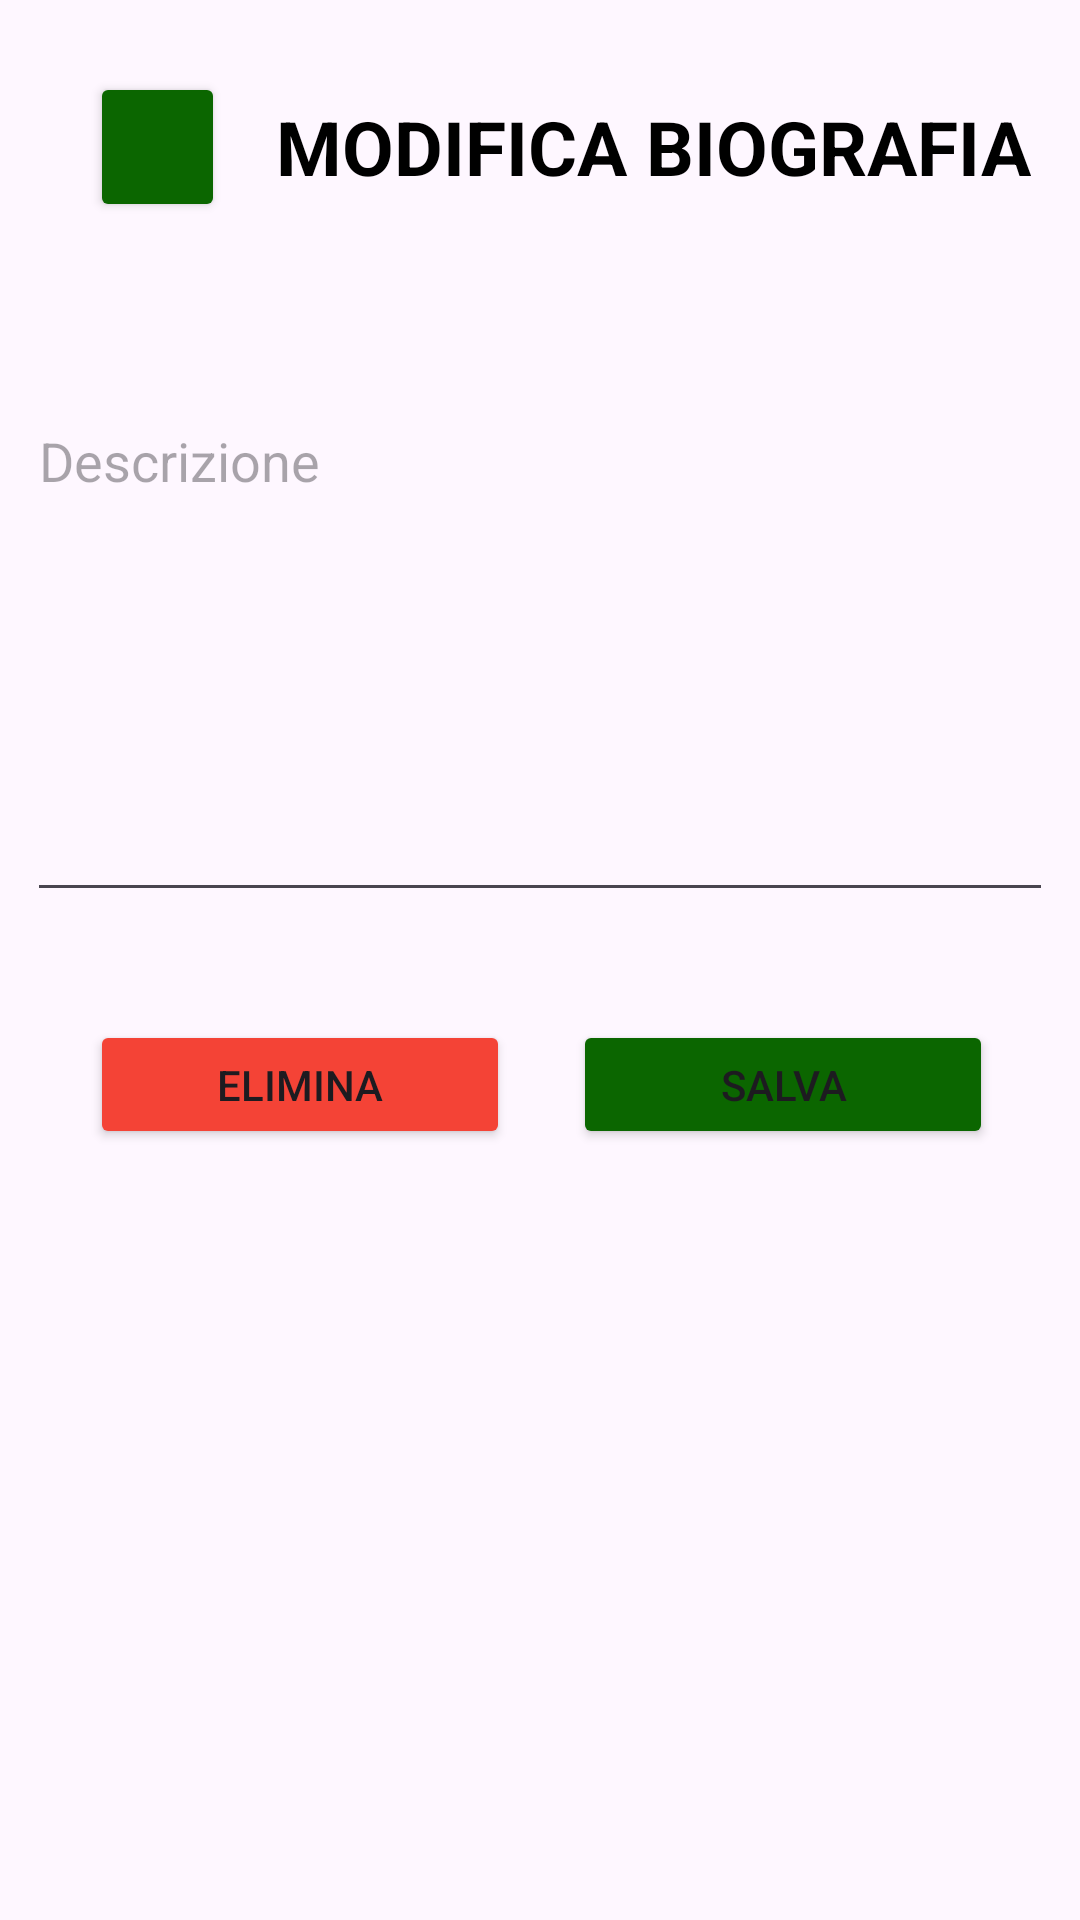

Layout XML and referenced resources for this Android screen:
<!-- AndroidManifest.xml: application theme Theme.InsubriaSocial -->
<!-- res/layout/activity_pagina_modifica_biografia.xml -->
<?xml version="1.0" encoding="utf-8"?>
<androidx.constraintlayout.widget.ConstraintLayout xmlns:android="http://schemas.android.com/apk/res/android"
    xmlns:app="http://schemas.android.com/apk/res-auto"
    xmlns:tools="http://schemas.android.com/tools"
    android:id="@+id/main"
    android:layout_width="match_parent"
    android:layout_height="match_parent"
    tools:context=".PaginaModificaBiografia">

    <EditText
        android:id="@+id/editTextModificaBio"
        android:layout_width="342dp"
        android:layout_height="304dp"
        android:ems="10"
        android:hint="Descrizione"
        android:inputType="textMultiLine"
        app:layout_constraintEnd_toEndOf="parent"
        app:layout_constraintHorizontal_bias="0.492"
        app:layout_constraintStart_toStartOf="parent"
        tools:layout_editor_absoluteY="146dp" />

    <Button
        android:id="@+id/btnEliminaBio"
        android:layout_width="140dp"
        android:layout_height="43dp"
        android:layout_marginTop="36dp"
        android:backgroundTint="#F44336"
        android:padding="2dp"
        android:text="ELIMINA"
        app:cornerRadius="4dp"
        app:iconGravity="textStart"
        app:iconPadding="2dp"
        app:iconSize="30dp"
        app:layout_constraintEnd_toStartOf="@+id/btnSalvaBio"
        app:layout_constraintStart_toStartOf="@+id/editTextModificaBio"
        app:layout_constraintTop_toBottomOf="@+id/editTextModificaBio" />

    <Button
        android:id="@+id/btnSalvaBio"
        android:layout_width="140dp"
        android:layout_height="43dp"
        android:layout_marginTop="36dp"
        android:backgroundTint="#0B6600"
        android:padding="2dp"
        android:text="SALVA"
        app:cornerRadius="4dp"
        app:iconGravity="textStart"
        app:iconPadding="2dp"
        app:iconSize="30dp"
        app:layout_constraintEnd_toEndOf="@+id/editTextModificaBio"
        app:layout_constraintHorizontal_bias="0.906"
        app:layout_constraintStart_toStartOf="parent"
        app:layout_constraintTop_toBottomOf="@+id/editTextModificaBio" />

    <TextView
        android:id="@+id/textViewHome"
        android:layout_width="wrap_content"
        android:layout_height="wrap_content"
        android:layout_marginStart="92dp"
        android:layout_marginTop="32dp"
        android:text="MODIFICA BIOGRAFIA"
        android:textColor="#000000"
        android:textSize="25dp"
        android:textStyle="bold"
        app:layout_constraintStart_toStartOf="parent"
        app:layout_constraintTop_toTopOf="parent" />

    <Button
        android:id="@+id/btnInviaMessaggio"
        android:layout_width="45dp"
        android:layout_height="50dp"
        android:layout_marginStart="30dp"
        android:layout_marginTop="24dp"
        android:backgroundTint="#0B6600"
        app:cornerRadius="4dp"
        app:icon="@drawable/ic_left_arrow"
        app:iconGravity="textStart"
        app:iconPadding="-2dp"
        app:iconSize="30dp"
        app:layout_constraintStart_toStartOf="parent"
        app:layout_constraintTop_toTopOf="parent" />
</androidx.constraintlayout.widget.ConstraintLayout>
<!-- resources referenced by this layout -->
<resources>
  <style name="Theme.InsubriaSocial" parent="Base.Theme.InsubriaSocial" />
  <style name="Base.Theme.InsubriaSocial" parent="Theme.Material3.DayNight.NoActionBar">
      </style>
</resources>
